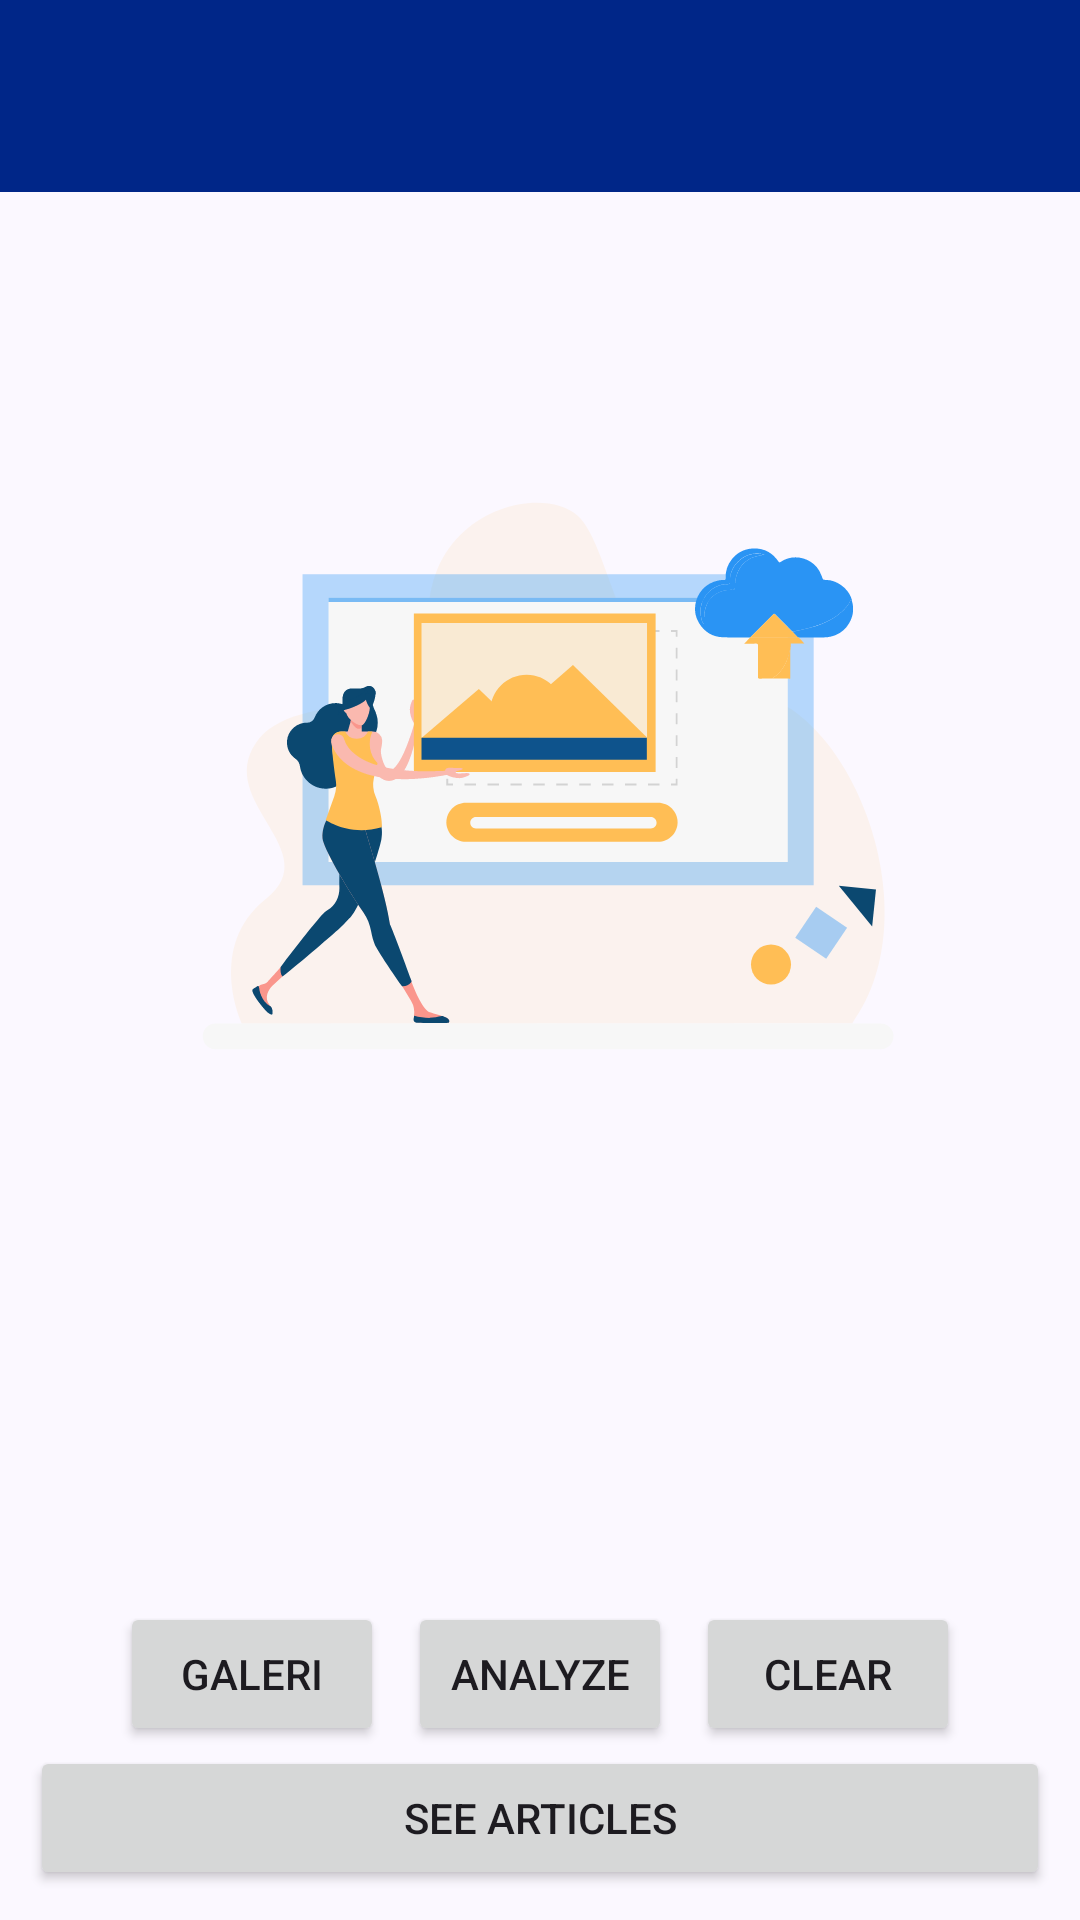

Produce the Android XML layout that renders to this screen, including the resource entries it uses.
<!-- AndroidManifest.xml: application theme Theme.Asclepius -->
<!-- res/layout/activity_main.xml -->
<?xml version="1.0" encoding="utf-8"?>
<androidx.constraintlayout.widget.ConstraintLayout xmlns:android="http://schemas.android.com/apk/res/android"
    xmlns:app="http://schemas.android.com/apk/res-auto"
    xmlns:tools="http://schemas.android.com/tools"
    android:layout_width="match_parent"
    android:layout_height="match_parent"
    tools:context=".view.MainActivity">

    <androidx.appcompat.widget.Toolbar
        android:id="@+id/my_toolbar"
        android:layout_width="match_parent"
        android:layout_height="?attr/actionBarSize"
        android:background="?attr/colorPrimary"
        android:elevation="4dp"
        android:theme="@style/ThemeOverlay.AppCompat.ActionBar"
        app:layout_constraintEnd_toEndOf="parent"
        app:layout_constraintStart_toStartOf="parent"
        app:layout_constraintTop_toTopOf="parent"
        app:popupTheme="@style/ThemeOverlay.AppCompat.Light" />

    <com.google.android.material.progressindicator.LinearProgressIndicator
        android:id="@+id/progressIndicator"
        android:layout_width="match_parent"
        android:layout_height="wrap_content"
        android:indeterminate="true"
        android:visibility="gone"
        app:layout_constraintEnd_toEndOf="parent"
        app:layout_constraintStart_toStartOf="parent"
        app:layout_constraintTop_toTopOf="parent" />

    <ImageView
        android:id="@+id/previewImageView"
        android:layout_width="0dp"
        android:layout_height="0dp"
        android:layout_marginStart="8dp"
        android:layout_marginTop="8dp"
        android:layout_marginEnd="8dp"
        android:layout_marginBottom="40dp"
        app:layout_constraintBottom_toTopOf="@+id/layoutButton"
        app:layout_constraintEnd_toEndOf="parent"
        app:layout_constraintStart_toStartOf="parent"
        app:layout_constraintTop_toTopOf="parent"
        app:srcCompat="@drawable/upload_image_ui" />

    <LinearLayout
        android:id="@+id/layoutButton"
        android:layout_width="match_parent"
        android:layout_height="wrap_content"
        android:gravity="center"
        android:orientation="horizontal"
        app:layout_constraintBottom_toTopOf="@+id/seeArticle"
        app:layout_constraintEnd_toEndOf="parent"
        app:layout_constraintStart_toStartOf="parent"
        app:layout_constraintTop_toBottomOf="@+id/previewImageView">

        <Button
            android:id="@+id/galleryButton"
            android:layout_width="wrap_content"
            android:layout_height="wrap_content"
            android:layout_marginEnd="8dp"
            android:text="@string/gallery"
            app:layout_constraintBottom_toTopOf="@+id/seeArticle"
            app:layout_constraintEnd_toStartOf="@+id/analyzeButton"
            app:layout_constraintStart_toStartOf="parent"
            app:layout_constraintTop_toTopOf="@+id/analyzeButton" />

        <Button
            android:id="@+id/analyzeButton"
            android:layout_width="wrap_content"
            android:layout_height="wrap_content"
            android:text="@string/analyze"
            app:layout_constraintBottom_toTopOf="@+id/seeArticle"
            app:layout_constraintEnd_toEndOf="parent"
            app:layout_constraintStart_toStartOf="@id/galleryButton"
            app:layout_constraintTop_toBottomOf="@+id/previewImageView" />

        <Button
            android:id="@+id/clearButton"
            android:layout_width="wrap_content"
            android:layout_height="wrap_content"
            android:layout_marginStart="8dp"
            android:text="@string/clear"
            app:layout_constraintBottom_toTopOf="@+id/seeArticle"
            app:layout_constraintEnd_toEndOf="parent"
            app:layout_constraintStart_toStartOf="@id/galleryButton"
            app:layout_constraintTop_toBottomOf="@+id/previewImageView" />


    </LinearLayout>


    <Button
        android:id="@+id/seeArticle"
        android:layout_width="match_parent"
        android:layout_height="wrap_content"
        android:layout_marginStart="10dp"
        android:layout_marginEnd="10dp"
        android:layout_marginBottom="10dp"
        android:text="@string/see_articles"
        app:layout_constraintBottom_toBottomOf="parent"
        app:layout_constraintEnd_toEndOf="parent"
        app:layout_constraintStart_toStartOf="parent"
        app:layout_constraintTop_toBottomOf="@+id/layoutButton" />

</androidx.constraintlayout.widget.ConstraintLayout>
<!-- resources referenced by this layout -->
<resources>
  <string name="analyze">Analyze</string>
  <string name="clear">Clear</string>
  <string name="gallery">Galeri</string>
  <string name="see_articles">See Articles</string>
  <style name="Theme.Asclepius" parent="Base.Theme.Asclepius" />
  <color name="md_theme_primary">#002688</color>
  <color name="md_theme_onPrimary">#FFFFFF</color>
  <color name="md_theme_primaryContainer">#2A49B9</color>
  <color name="md_theme_onPrimaryContainer">#F7F5FF</color>
  <color name="md_theme_secondary">#525C88</color>
  <color name="md_theme_onSecondary">#FFFFFF</color>
  <color name="md_theme_secondaryContainer">#CBD3FF</color>
  <color name="md_theme_onSecondaryContainer">#343D67</color>
  <color name="md_theme_tertiary">#7B5073</color>
  <color name="md_theme_onTertiary">#FFFFFF</color>
  <color name="md_theme_tertiaryContainer">#BF8EB3</color>
  <color name="md_theme_onTertiaryContainer">#21021F</color>
  <color name="md_theme_error">#B81F1E</color>
  <color name="md_theme_onError">#FFFFFF</color>
  <color name="md_theme_errorContainer">#FF6E61</color>
  <color name="md_theme_onErrorContainer">#270001</color>
  <color name="md_theme_background">#FBF8FF</color>
  <color name="md_theme_onBackground">#1A1B22</color>
  <color name="md_theme_surface">#FBF8FF</color>
  <color name="md_theme_onSurface">#1A1B22</color>
  <color name="md_theme_surfaceVariant">#E1E1F2</color>
  <color name="md_theme_onSurfaceVariant">#444653</color>
  <color name="md_theme_outline">#757685</color>
  <color name="md_theme_outlineVariant">#C5C5D5</color>
  <color name="md_theme_inverseSurface">#2F3037</color>
  <color name="md_theme_inverseOnSurface">#F1F0FA</color>
  <color name="md_theme_inversePrimary">#B8C4FF</color>
  <color name="md_theme_primaryFixed">#DDE1FF</color>
  <color name="md_theme_onPrimaryFixed">#001454</color>
  <color name="md_theme_primaryFixedDim">#B8C4FF</color>
  <color name="md_theme_onPrimaryFixedVariant">#173BAB</color>
  <color name="md_theme_secondaryFixed">#DDE1FF</color>
  <color name="md_theme_onSecondaryFixed">#0E1840</color>
  <color name="md_theme_secondaryFixedDim">#BBC4F6</color>
  <color name="md_theme_onSecondaryFixedVariant">#3B446E</color>
  <color name="md_theme_tertiaryFixed">#FFD7F3</color>
  <color name="md_theme_onTertiaryFixed">#300E2C</color>
  <color name="md_theme_tertiaryFixedDim">#EBB7DE</color>
  <color name="md_theme_onTertiaryFixedVariant">#61395A</color>
  <color name="md_theme_surfaceDim">#DAD9E3</color>
  <color name="md_theme_surfaceBright">#FBF8FF</color>
  <color name="md_theme_surfaceContainerLowest">#FFFFFF</color>
  <color name="md_theme_surfaceContainerLow">#F4F2FD</color>
  <color name="md_theme_surfaceContainer">#EEEDF7</color>
  <color name="md_theme_surfaceContainerHigh">#E8E7F1</color>
  <color name="md_theme_surfaceContainerHighest">#E3E1EB</color>
</resources>
